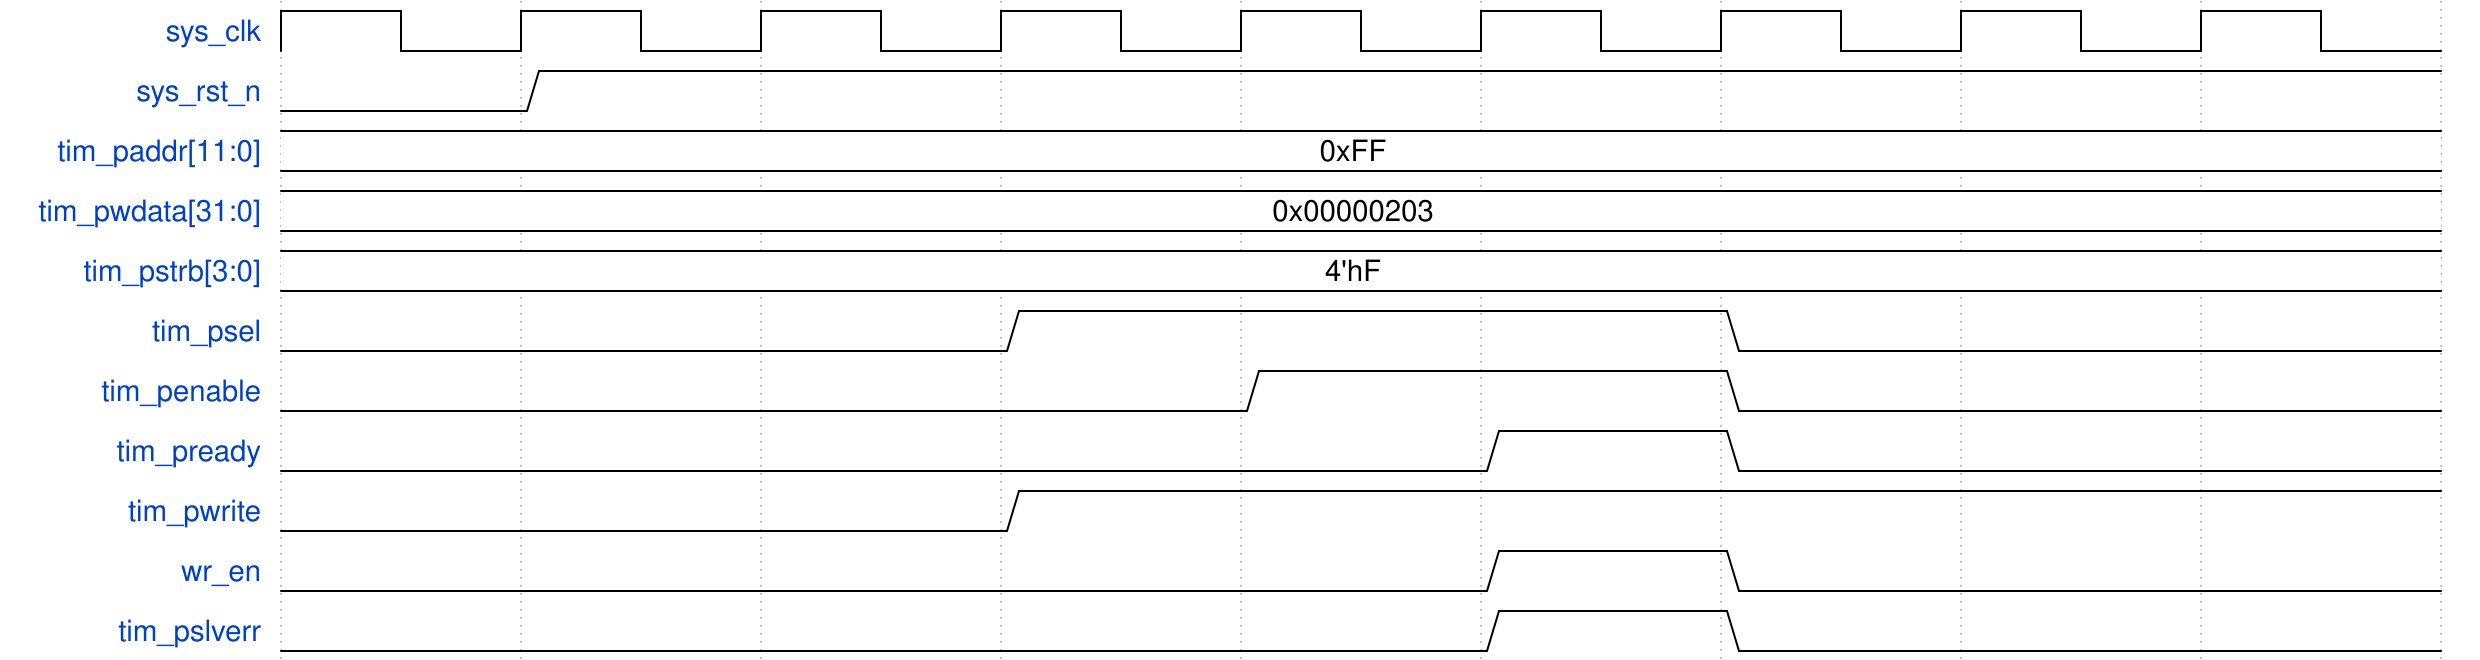

Write the WaveDrom specification (WaveJSON) that draws this timing diagram.

{
    "signal": [
        { "name": "sys_clk", "wave": "p........" },
        { "name": "sys_rst_n", "wave": "01......." },
        { "name": "tim_paddr[11:0]", "wave": "=........", "data": ["0xFF"] },
        {
            "name": "tim_pwdata[31:0]",
            "wave": "=........",
            "data": ["0x00000203"]
        },
        { "name": "tim_pstrb[3:0]", "wave": "=........", "data": ["4'hF"] },
        { "name": "tim_psel", "wave": "0..1..0.." },
        { "name": "tim_penable", "wave": "0...1.0.." },
        { "name": "tim_pready", "wave": "0....10.." },
        { "name": "tim_pwrite", "wave": "0..1....." },
        { "name": "wr_en", "wave": "0....10.." },
        { "name": "tim_pslverr", "wave": "0....10.." }
    ],
    "config": { "hscale": 3 }
}
